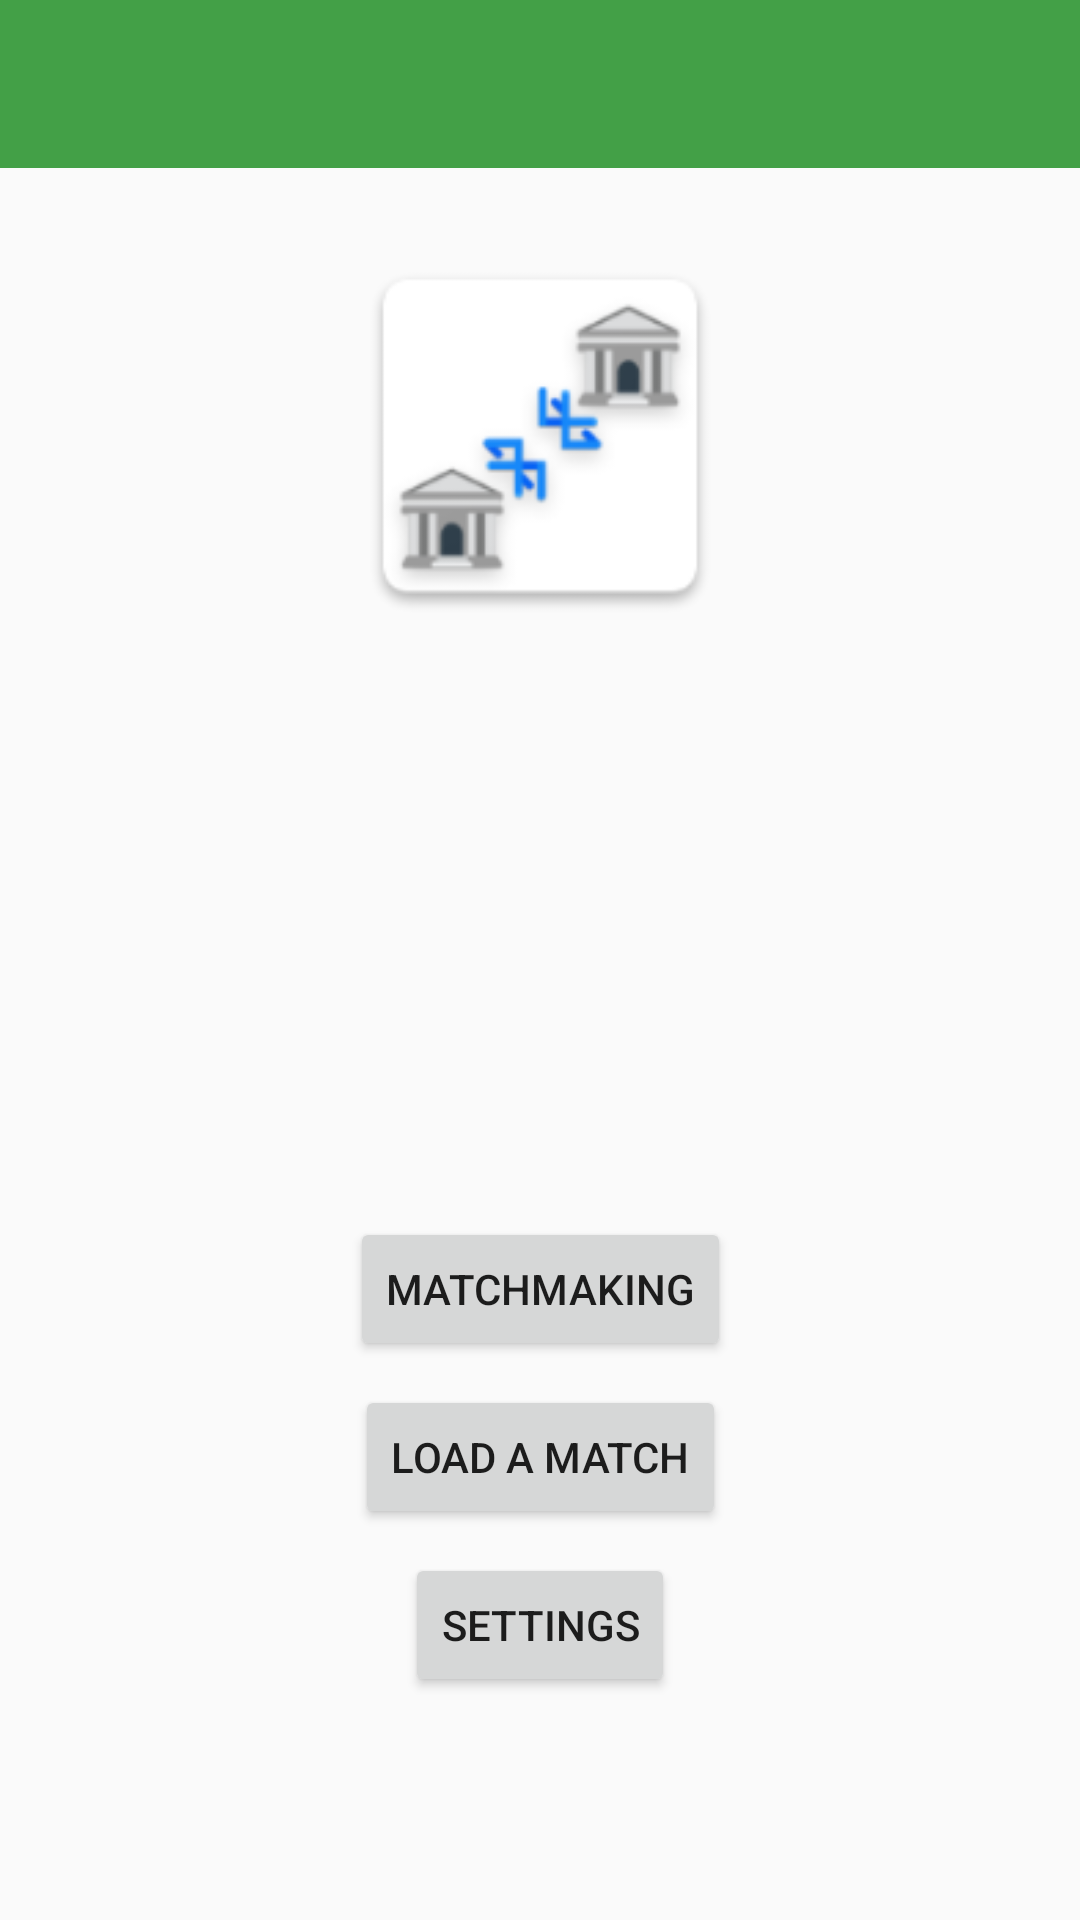

This screen was rendered from an Android layout file. Write that file and the resources it references.
<!-- AndroidManifest.xml: application theme AppTheme -->
<!-- res/layout/activity_main.xml -->
<?xml version="1.0" encoding="utf-8"?>
<android.support.constraint.ConstraintLayout xmlns:android="http://schemas.android.com/apk/res/android"
    xmlns:app="http://schemas.android.com/apk/res-auto"
    xmlns:tools="http://schemas.android.com/tools"
    android:layout_width="match_parent"
    android:layout_height="match_parent"
    tools:context="com.example.gamebank.MainActivity">

    <android.support.design.widget.AppBarLayout
        android:id="@+id/appBarLayout"
        android:layout_width="match_parent"
        android:layout_height="wrap_content"
        android:theme="@style/AppTheme.AppBarOverlay">

        <android.support.v7.widget.Toolbar
            android:id="@+id/main_activity_toolbar"
            android:layout_width="match_parent"
            android:layout_height="?attr/actionBarSize"
            android:background="?attr/colorPrimary"
            app:popupTheme="@style/AppTheme.PopupOverlay" />

    </android.support.design.widget.AppBarLayout>


    <ImageView
        android:id="@+id/main_app_logo"
        android:layout_width="132dp"
        android:layout_height="147dp"
        android:layout_marginEnd="8dp"
        android:layout_marginStart="8dp"
        android:layout_marginTop="16dp"
        app:layout_constraintEnd_toEndOf="parent"
        app:layout_constraintStart_toStartOf="parent"
        app:layout_constraintTop_toBottomOf="@+id/appBarLayout"
        app:srcCompat="@mipmap/ic_launcher" />

    <Button
        android:id="@+id/lobby_button"
        android:layout_width="wrap_content"
        android:layout_height="wrap_content"
        android:layout_marginBottom="8dp"
        android:layout_marginEnd="8dp"
        android:layout_marginStart="8dp"
        android:layout_marginTop="8dp"
        android:text="@string/start_lobby"
        app:layout_constraintBottom_toBottomOf="parent"
        app:layout_constraintEnd_toEndOf="parent"
        app:layout_constraintStart_toStartOf="parent"
        app:layout_constraintTop_toBottomOf="@+id/main_app_logo" />

    <Button
        android:id="@+id/load_match_button"
        android:layout_width="wrap_content"
        android:layout_height="wrap_content"
        android:layout_marginEnd="8dp"
        android:layout_marginStart="8dp"
        android:layout_marginTop="8dp"
        android:text="@string/load_match"
        app:layout_constraintEnd_toEndOf="parent"
        app:layout_constraintStart_toStartOf="parent"
        app:layout_constraintTop_toBottomOf="@+id/lobby_button" />

    <Button
        android:id="@+id/settings_button"
        android:layout_width="wrap_content"
        android:layout_height="wrap_content"
        android:layout_marginEnd="8dp"
        android:layout_marginStart="8dp"
        android:layout_marginTop="8dp"
        android:text="@string/settings"
        app:layout_constraintEnd_toEndOf="parent"
        app:layout_constraintStart_toStartOf="parent"
        app:layout_constraintTop_toBottomOf="@+id/load_match_button" />

</android.support.constraint.ConstraintLayout>
<!-- resources referenced by this layout -->
<resources>
  <!-- mipmap ic_launcher: png bitmap (mipmap-hdpi, 3650 bytes) -->
  <string name="load_match">Load a match</string>
  <string name="settings">Settings</string>
  <string name="start_lobby">Matchmaking</string>
  <style name="AppTheme.AppBarOverlay" parent="ThemeOverlay.AppCompat.Dark.ActionBar" />
  <style name="AppTheme.PopupOverlay" parent="ThemeOverlay.AppCompat.Light" />
  <style name="AppTheme" parent="@style/Theme.AppCompat.Light.NoActionBar">
          
          <item name="colorPrimary">@color/colorPrimary</item>
          <item name="colorPrimaryDark">@color/colorPrimaryDark</item>
          <item name="colorAccent">@color/colorAccent</item>
          <item name="windowNoTitle">true</item>
      </style>
  <color name="colorPrimary">#43a047</color>
  <color name="colorPrimaryDark">#00701a</color>
  <color name="colorAccent">#ffb300</color>
</resources>
